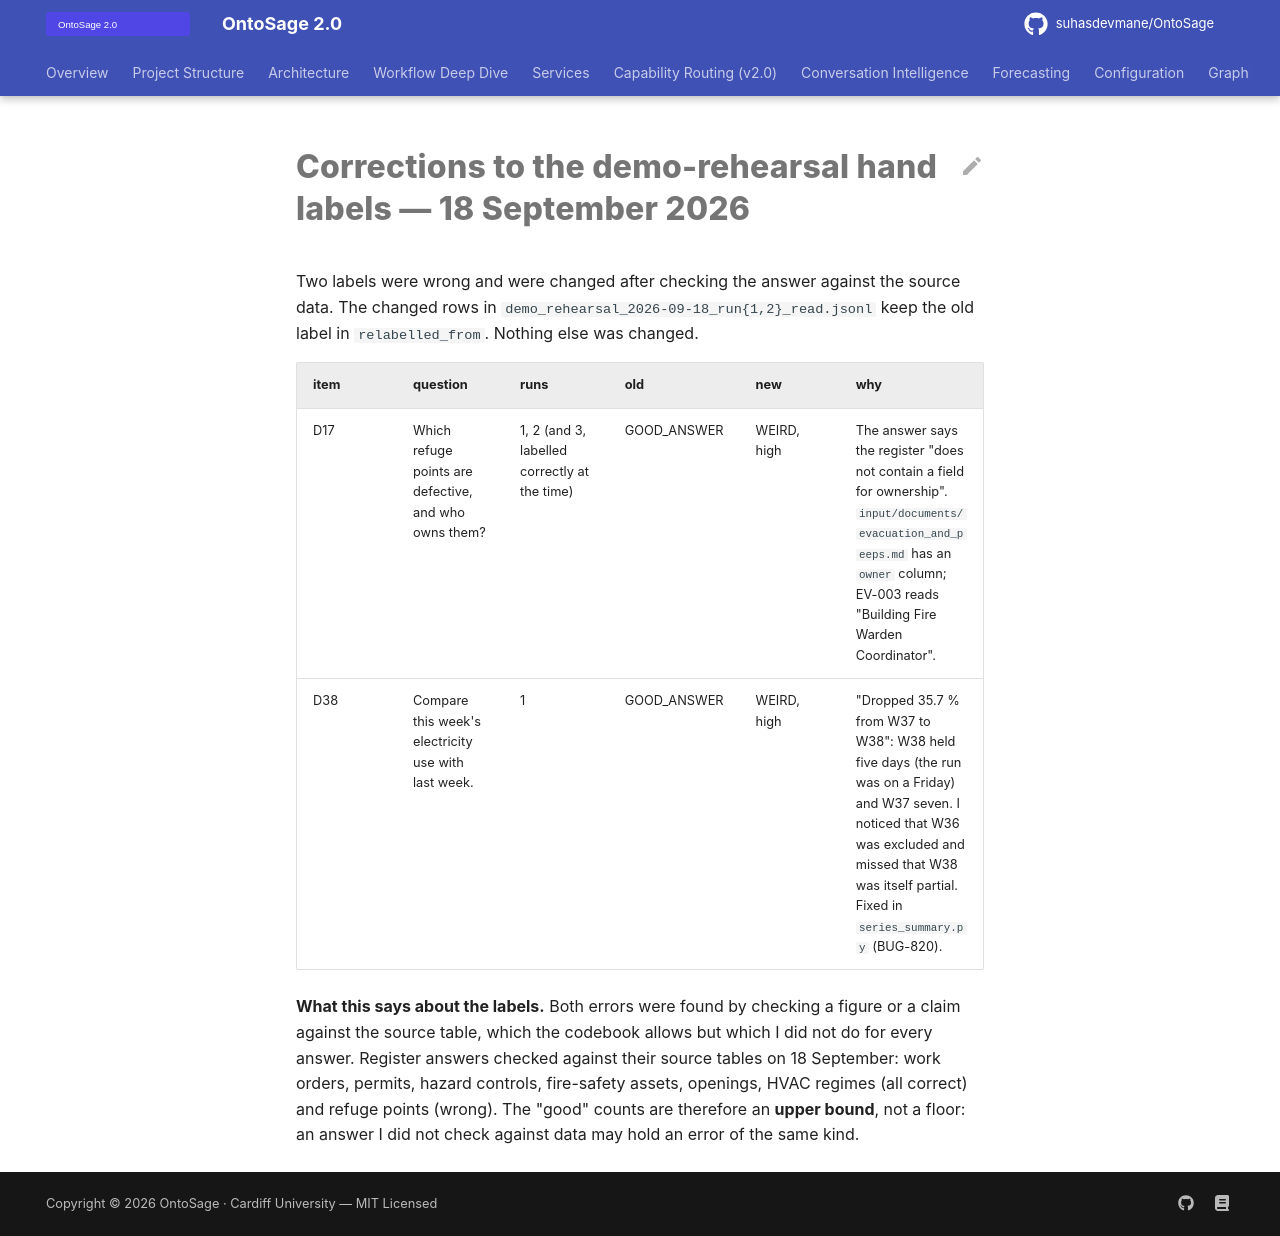

repository: suhasdevmane/OntoSage · page: phase0/demo_rehearsal_2026-09-18_corrections/index.html · generator: mkdocs

# Corrections to the demo-rehearsal hand labels — 18 September 2026

Two labels were wrong and were changed after checking the answer against the source data. The
changed rows in `demo_rehearsal_2026-09-18_run{1,2}_read.jsonl` keep the old label in
`relabelled_from`. Nothing else was changed.

| item | question | runs | old | new | why |
|---|---|---|---|---|---|
| D17 | Which refuge points are defective, and who owns them? | 1, 2 (and 3, labelled correctly at the time) | GOOD_ANSWER | WEIRD, high | The answer says the register "does not contain a field for ownership". `input/documents/evacuation_and_peeps.md` has an `owner` column; EV-003 reads "Building Fire Warden Coordinator". |
| D38 | Compare this week's electricity use with last week. | 1 | GOOD_ANSWER | WEIRD, high | "Dropped 35.7 % from W37 to W38": W38 held five days (the run was on a Friday) and W37 seven. I noticed that W36 was excluded and missed that W38 was itself partial. Fixed in `series_summary.py` (BUG-820). |

**What this says about the labels.** Both errors were found by checking a figure or a claim
against the source table, which the codebook allows but which I did not do for every answer.
Register answers checked against their source tables on 18 September: work orders, permits, hazard
controls, fire-safety assets, openings, HVAC regimes (all correct) and refuge points (wrong). The
"good" counts are therefore an **upper bound**, not a floor: an answer I did not check against data
may hold an error of the same kind.
